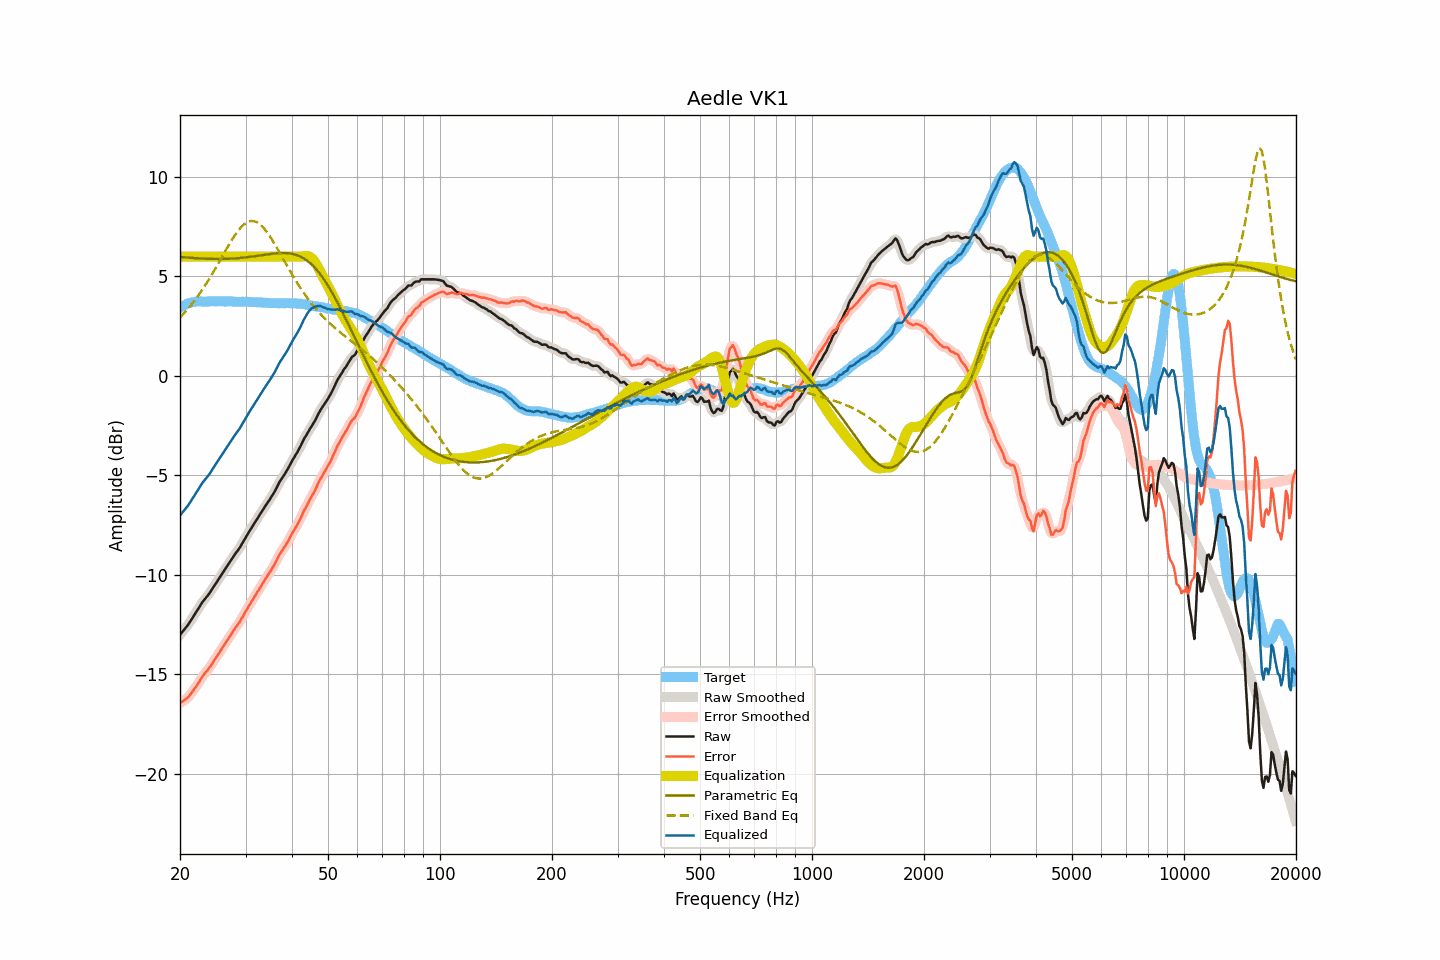

Source data for this figure (header and first rows):
frequency, raw, smoothed, error, error_smoothed, equalization, parametric_eq, fixed_band_eq, equalized_raw, equalized_smoothed, target
20.00, -13.02, -13.02, -16.46, -16.45, 6.00, 5.99, 2.94, -7.02, -7.02, 3.43
20.20, -12.92, -12.93, -16.41, -16.41, 6.00, 5.98, 3.02, -6.92, -6.93, 3.48
20.40, -12.82, -12.83, -16.35, -16.36, 6.00, 5.97, 3.10, -6.82, -6.83, 3.53
20.61, -12.73, -12.73, -16.29, -16.30, 6.00, 5.96, 3.19, -6.73, -6.73, 3.56
20.81, -12.62, -12.62, -16.23, -16.23, 6.00, 5.96, 3.28, -6.62, -6.62, 3.61
21.02, -12.52, -12.51, -16.17, -16.16, 6.00, 5.95, 3.38, -6.52, -6.51, 3.65
21.23, -12.39, -12.40, -16.06, -16.07, 6.00, 5.94, 3.47, -6.39, -6.40, 3.67
21.44, -12.27, -12.27, -15.96, -15.96, 6.00, 5.94, 3.57, -6.27, -6.27, 3.69
21.66, -12.14, -12.14, -15.85, -15.85, 6.00, 5.93, 3.67, -6.14, -6.14, 3.71
21.87, -12.01, -12.02, -15.73, -15.74, 6.00, 5.92, 3.78, -6.01, -6.02, 3.72
22.09, -11.89, -11.89, -15.63, -15.62, 6.00, 5.92, 3.89, -5.89, -5.89, 3.74
22.31, -11.76, -11.76, -15.51, -15.51, 6.00, 5.91, 4.00, -5.76, -5.76, 3.75
22.54, -11.64, -11.63, -15.38, -15.38, 6.00, 5.91, 4.11, -5.64, -5.63, 3.75
22.76, -11.50, -11.50, -15.25, -15.24, 6.00, 5.90, 4.23, -5.50, -5.50, 3.75
22.99, -11.37, -11.38, -15.11, -15.12, 6.00, 5.90, 4.35, -5.37, -5.38, 3.73
23.22, -11.27, -11.27, -15.01, -15.01, 6.00, 5.90, 4.47, -5.27, -5.27, 3.73
23.45, -11.17, -11.17, -14.91, -14.91, 6.00, 5.89, 4.59, -5.17, -5.17, 3.73
23.69, -11.07, -11.08, -14.82, -14.81, 6.00, 5.89, 4.72, -5.07, -5.08, 3.74
23.92, -10.97, -10.97, -14.71, -14.71, 6.00, 5.89, 4.85, -4.97, -4.97, 3.74
24.16, -10.85, -10.85, -14.60, -14.60, 6.00, 5.88, 4.99, -4.85, -4.85, 3.75
24.40, -10.72, -10.72, -14.48, -14.48, 6.00, 5.88, 5.12, -4.72, -4.72, 3.76
24.65, -10.59, -10.60, -14.34, -14.35, 6.00, 5.88, 5.26, -4.59, -4.60, 3.75
24.89, -10.47, -10.47, -14.22, -14.22, 6.00, 5.88, 5.40, -4.47, -4.47, 3.75
25.14, -10.34, -10.34, -14.09, -14.10, 6.00, 5.88, 5.54, -4.34, -4.34, 3.75
25.39, -10.22, -10.22, -13.98, -13.97, 6.00, 5.88, 5.68, -4.22, -4.22, 3.76
25.65, -10.10, -10.10, -13.86, -13.85, 6.00, 5.88, 5.82, -4.10, -4.10, 3.75
25.91, -9.98, -9.98, -13.72, -13.72, 6.00, 5.88, 5.97, -3.98, -3.98, 3.74
26.16, -9.85, -9.85, -13.59, -13.59, 6.00, 5.88, 6.11, -3.85, -3.85, 3.74
26.43, -9.73, -9.73, -13.47, -13.47, 6.00, 5.88, 6.25, -3.73, -3.73, 3.74
26.69, -9.60, -9.60, -13.34, -13.34, 6.00, 5.89, 6.39, -3.60, -3.60, 3.74
26.96, -9.47, -9.48, -13.22, -13.22, 6.00, 5.89, 6.53, -3.47, -3.48, 3.75
27.23, -9.35, -9.35, -13.10, -13.10, 6.00, 5.89, 6.67, -3.35, -3.35, 3.75
27.50, -9.23, -9.23, -12.98, -12.98, 6.00, 5.90, 6.81, -3.23, -3.23, 3.75
27.77, -9.11, -9.11, -12.85, -12.85, 6.00, 5.90, 6.93, -3.11, -3.11, 3.74
28.05, -8.99, -9.00, -12.73, -12.73, 6.00, 5.91, 7.06, -2.99, -3.00, 3.73
28.33, -8.88, -8.89, -12.60, -12.61, 6.00, 5.91, 7.17, -2.88, -2.89, 3.72
28.62, -8.77, -8.77, -12.50, -12.50, 6.00, 5.92, 7.29, -2.77, -2.77, 3.72
28.90, -8.66, -8.66, -12.39, -12.38, 6.00, 5.93, 7.38, -2.66, -2.66, 3.73
29.19, -8.52, -8.52, -12.24, -12.25, 6.00, 5.93, 7.48, -2.52, -2.52, 3.72
29.48, -8.38, -8.38, -12.12, -12.11, 6.00, 5.94, 7.56, -2.38, -2.38, 3.74
29.78, -8.23, -8.24, -11.96, -11.97, 6.00, 5.95, 7.63, -2.23, -2.24, 3.72
30.08, -8.10, -8.10, -11.83, -11.83, 6.00, 5.96, 7.69, -2.10, -2.10, 3.73
30.38, -7.97, -7.96, -11.69, -11.69, 6.00, 5.97, 7.74, -1.97, -1.96, 3.72
30.68, -7.83, -7.83, -11.55, -11.55, 6.00, 5.98, 7.76, -1.83, -1.83, 3.72
30.99, -7.70, -7.70, -11.42, -11.42, 6.00, 5.99, 7.79, -1.70, -1.70, 3.72
31.30, -7.57, -7.57, -11.29, -11.29, 6.00, 6.00, 7.79, -1.57, -1.57, 3.71
31.61, -7.44, -7.44, -11.16, -11.15, 6.00, 6.01, 7.78, -1.44, -1.44, 3.71
31.93, -7.32, -7.31, -11.02, -11.02, 6.00, 6.02, 7.75, -1.32, -1.31, 3.71
32.24, -7.18, -7.19, -10.88, -10.89, 6.00, 6.04, 7.72, -1.18, -1.19, 3.70
32.57, -7.06, -7.06, -10.77, -10.76, 6.00, 6.05, 7.67, -1.06, -1.06, 3.70
32.89, -6.93, -6.93, -10.63, -10.63, 6.00, 6.06, 7.61, -0.93, -0.93, 3.70
33.22, -6.80, -6.81, -10.49, -10.50, 6.00, 6.07, 7.53, -0.80, -0.81, 3.69
33.55, -6.68, -6.68, -10.37, -10.36, 6.00, 6.09, 7.44, -0.68, -0.68, 3.69
33.89, -6.55, -6.56, -10.23, -10.23, 6.00, 6.10, 7.35, -0.55, -0.56, 3.67
34.23, -6.43, -6.43, -10.11, -10.11, 6.00, 6.11, 7.24, -0.43, -0.43, 3.68
34.57, -6.31, -6.31, -9.98, -9.98, 6.00, 6.12, 7.13, -0.31, -0.31, 3.67
34.92, -6.19, -6.19, -9.86, -9.86, 6.00, 6.13, 7.01, -0.19, -0.19, 3.66
35.27, -6.06, -6.07, -9.73, -9.73, 6.00, 6.14, 6.88, -0.06, -0.07, 3.66
35.62, -5.93, -5.94, -9.59, -9.60, 6.00, 6.15, 6.75, 0.07, 0.06, 3.66
35.97, -5.80, -5.79, -9.46, -9.45, 6.00, 6.16, 6.61, 0.20, 0.21, 3.65
... 635 more rows
